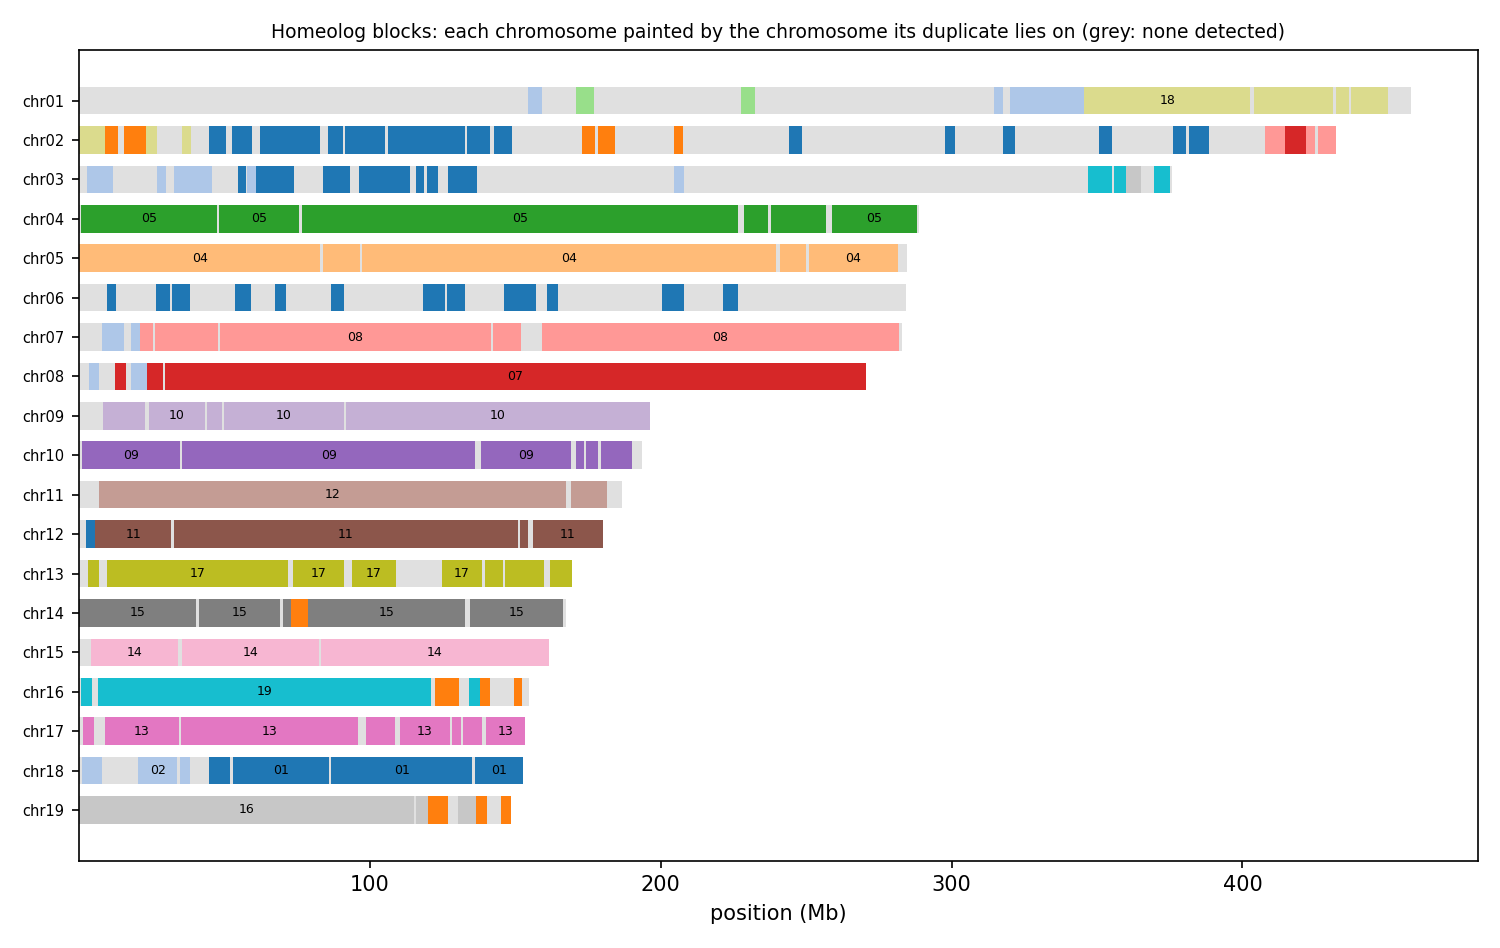

The data file committed next to this chart (first rows):
anchor	chrom	win_start	win_end	best	best_dist	second	second_dist	median_dist	z	homeolog_like
HAP1_chr01	chr01	1	250000	chr11	0.00249	chr12	0.01144	0.04106	9.68	yes
HAP1_chr01	chr01	250001	500000	chr11	0.00334	chr12	0.01060	0.04530	14.69	yes
HAP1_chr01	chr01	500001	750000	chr11	0.00135	chr06	0.01793	0.04159	6.00	yes
HAP1_chr01	chr01	750001	1000000	chr11	0.00540	chr12	0.02198	0.03737	4.98	yes
HAP1_chr01	chr01	1000001	1250000	chr11	0.01026	chr12	0.01315	0.04076	7.58	yes
HAP1_chr01	chr01	1250001	1500000	chr12	0.00853	chr11	0.01355	0.03357	7.17	yes
HAP1_chr01	chr01	1500001	1750000	chr12	0.01445	chr11	0.01660	0.04616	6.25	yes
HAP1_chr01	chr01	1750001	2000000	chr11	0.01754	chr12	0.01985	0.04002	3.24	yes
HAP1_chr01	chr01	2000001	2250000	chr12	0.01700	chr11	0.02109	0.04025	3.63	yes
HAP1_chr01	chr01	2250001	2500000	chr12	0.00833	chr11	0.01256	0.03892	6.15	yes
HAP1_chr01	chr01	2500001	2750000	chr12	0.01213	chr11	0.02123	0.03820	4.58	yes
HAP1_chr01	chr01	2750001	3000000	chr12	0.01551	chr11	0.02425	0.03314	4.46	yes
HAP1_chr01	chr01	3000001	3250000	chr12	0.01740	chr11	0.02377	0.03885	4.75	yes
HAP1_chr01	chr01	3250001	3500000	chr12	0.01387	chr11	0.01469	0.02706	3.35	yes
HAP1_chr01	chr01	3500001	3750000	chr12	0.02839	chr11	0.02939	0.03681	2.10	no
HAP1_chr01	chr01	3750001	4000000	chr11	0.02264	chr12	0.02348	0.04644	3.48	yes
HAP1_chr01	chr01	4000001	4250000	chr12	0.01537	chr11	0.01609	0.03303	3.26	yes
HAP1_chr01	chr01	4250001	4500000	chr11	0.02736	chr12	0.02759	0.03760	1.74	no
HAP1_chr01	chr01	4500001	4750000	chr02	0.02853	chr03	0.03030	0.03816	4.60	yes
HAP1_chr01	chr01	4750001	5000000	chr02	0.03903	chr03	0.04333	0.05623	7.48	yes
HAP1_chr01	chr01	5000001	5250000	chr06	0.02916	chr02	0.03058	0.03913	2.31	no
HAP1_chr01	chr01	5250001	5500000	chr06	0.03293	chr10	0.03391	0.04369	5.92	yes
HAP1_chr01	chr01	5500001	5750000	chr12	0.02143	chr11	0.02208	0.03801	8.38	yes
HAP1_chr01	chr01	5750001	6000000	chr12	0.01776	chr11	0.01802	0.05614	5.32	yes
HAP1_chr01	chr01	6000001	6250000	chr11	0.02426	chr12	0.03459	0.04804	4.30	yes
HAP1_chr01	chr01	6250001	6500000	chr06	0.04536	chr02	0.04756	0.06048	2.51	no
HAP1_chr01	chr01	6500001	6750000	chr06	0.03465	chr02	0.03529	0.04102	1.02	no
HAP1_chr01	chr01	6750001	7000000	chr06	0.02880	chr10	0.04041	0.04994	6.52	yes
HAP1_chr01	chr01	7000001	7250000	chr03	0.04065	chr02	0.04375	0.05803	1.68	no
HAP1_chr01	chr01	7250001	7500000	chr06	0.02929	chr03	0.03484	0.04343	2.33	no
HAP1_chr01	chr01	7500001	7750000	chr02	0.01999	chr03	0.02145	0.02405	2.16	no
HAP1_chr01	chr01	7750001	8000000	chr11	0.02398	chr12	0.02612	0.04068	2.50	no
HAP1_chr01	chr01	8000001	8250000	chr06	0.03397	chr02	0.03500	0.04449	1.56	no
HAP1_chr01	chr01	8250001	8500000	chr06	0.03470	chr02	0.03533	0.04748	4.24	yes
HAP1_chr01	chr01	8500001	8750000	chr02	0.03905	chr06	0.04328	0.05405	2.00	no
HAP1_chr01	chr01	8750001	9000000	chr02	0.02974	chr03	0.03400	0.04015	3.29	yes
HAP1_chr01	chr01	9000001	9250000	chr06	0.04508	chr02	0.04698	0.06149	2.67	no
HAP1_chr01	chr01	9250001	9500000	chr06	0.03602	chr02	0.03939	0.04695	1.54	no
HAP1_chr01	chr01	9500001	9750000	chr02	0.03166	chr06	0.03404	0.03766	1.59	no
HAP1_chr01	chr01	9750001	10000000	chr16	0.02044	chr03	0.02311	0.03702	1.28	no
HAP1_chr01	chr01	10000001	10250000	chr16	0.01517	chr19	0.01649	0.03680	2.23	no
HAP1_chr01	chr01	10250001	10500000	chr02	0.03117	chr06	0.03525	0.04195	2.26	no
HAP1_chr01	chr01	10500001	10750000	chr06	0.03665	chr02	0.03844	0.05072	2.34	no
HAP1_chr01	chr01	10750001	11000000	chr10	0.03011	chr02	0.03884	0.05013	4.36	yes
HAP1_chr01	chr01	11000001	11250000	chr06	0.04799	chr10	0.04899	0.06427	2.55	no
HAP1_chr01	chr01	11250001	11500000	chr02	0.02742	chr03	0.03605	0.04061	6.40	yes
HAP1_chr01	chr01	11500001	11750000	chr06	0.04394	chr02	0.04534	0.05721	1.64	no
HAP1_chr01	chr01	11750001	12000000	chr02	0.02716	chr03	0.03666	0.04164	4.93	yes
HAP1_chr01	chr01	12000001	12250000	chr02	0.04101	chr03	0.04529	0.05508	3.33	yes
HAP1_chr01	chr01	12250001	12500000	chr02	0.03419	chr06	0.04409	0.05775	1.91	no
HAP1_chr01	chr01	12500001	12750000	chr06	0.04292	chr11	0.04489	0.05868	1.96	no
HAP1_chr01	chr01	12750001	13000000	chr02	0.03095	chr03	0.03957	0.04891	2.89	no
HAP1_chr01	chr01	13000001	13250000	chr06	0.04089	chr09	0.04521	0.05764	2.77	no
HAP1_chr01	chr01	13250001	13500000	chr06	0.03486	chr09	0.03829	0.06549	4.23	yes
HAP1_chr01	chr01	13500001	13750000	chr10	0.04386	chr09	0.04462	0.06314	4.44	yes
HAP1_chr01	chr01	13750001	14000000	chr02	0.04716	chr06	0.05033	0.06678	2.88	no
HAP1_chr01	chr01	14000001	14250000	chr06	0.04198	chr09	0.04245	0.05267	1.50	no
HAP1_chr01	chr01	14250001	14500000	chr06	0.03902	chr02	0.04596	0.06073	3.25	yes
HAP1_chr01	chr01	14500001	14750000	chr02	0.03655	chr06	0.04193	0.05211	4.77	yes
HAP1_chr01	chr01	14750001	15000000	chr02	0.03855	chr06	0.04105	0.04679	2.72	no
... 18,110 more rows
